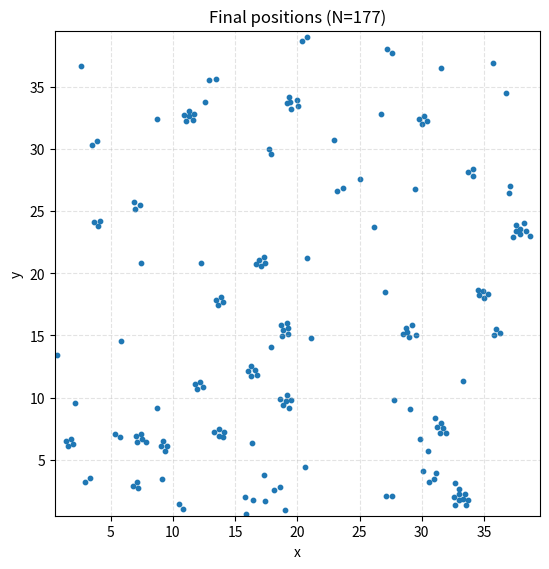
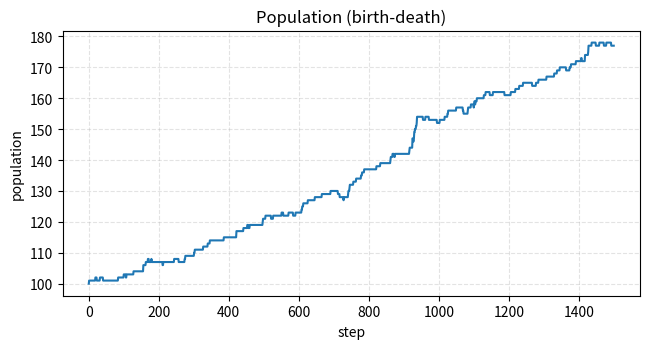

These charts were generated, in order, by the following Python code:
# interacting_diffusion_sde_birth_death.py
"""
Overdamped interacting diffusion SDE with pair interactions, repulsive walls,
and birth-death dynamics. Births create a new cell tangent to the parent:
the child center is offset by 2*cell_radius along a random direction (angle).

Model Euler-Maruyama method:
    dX_i = [ kappa * F_int(X) + F_wall(X) ] dt + sqrt(2D) dW_i

- Pair potential:
      U(r) = De * (1 - phi_d(r)^a)^2 - De,
      phi_d(r) = phi(r)/phi(d), phi(r) = exp(-r/l) ⇒ phi_d(r) = exp(-(r-d)/l)
  Force magnitude = -dU/dr, direction along displacement.

- Mobility (kappa): scales the interaction drift (kappa = 1 recovers the base SDE).
- Walls: soft repulsion from each side of a square domain [0, L]^2, acting on centers,
  plus reflecting boundary to keep centers in [cell_radius, L-cell_radius]^2.
- Birth-death process:
    - Each alive cell dies with probability p_death = death_rate * dt per step.
    - Each surviving cell attempts one birth with probability p_birth = birth_rate * dt.
      New child center = parent_center + 2*cell_radius * û, where hat(u) is a random unit vector.
      If this would place the child center outside the legal interior (i.e., closer than
      cell_radius to a wall), we retry a few random directions; if all fail, we skip that birth.
    * A maximum population cap (max_cells) prevents runaway growth.

How to use:
EXAMPLE:
    from interacting_diffusion_sde_birth_death import (
        InteractingDiffusionSDE, PotentialParams, WallParams, SDEParams, BirthDeathParams
    )

    sim = InteractingDiffusionSDE(
        N=100, L=40.0, cell_radius=0.5,
        pot=PotentialParams(De=2.1e-4, a=3.5, d=1.0, ell=1.0, cutoff=6.0),
        wall=WallParams(A=4e-3, lamb=0.7),
        sde=SDEParams(D=0.06, kappa=1.0, dt=0.01, steps=2000, seed=1),
        bd=BirthDeathParams(birth_rate=0.02, death_rate=0.01, max_cells=2000),
    )
    X_final, traj = sim.simulate(record_every=20)


Output of demo: 
    Plots and data of final cell distribution over chosen domain (in our case [0,L]^2), together with PACF (under construction see development branch) 
"""

from __future__ import annotations

from dataclasses import dataclass
from typing import Optional, Tuple, List

import numpy as np
import matplotlib.pyplot as plt


# -------------------- Parameter dataclasses --------------------


@dataclass
class PotentialParams:
    """
    Parameters of the pairwise potential U(r).

    De     : depth parameter of the potential.
    a      : shape parameter (exponent on phi_d).
    d      : preferred/interaction scale.
             phi_d(d) = 1 by construction and default.
    ell    : kernel length l in phi(r) = exp(-r/l).
    cutoff : optional interaction cutoff radius (None = infinite range).
    """
    
    De: float = 2.1e-4
    a: float = 3.5
    d: float = 1.0
    ell: float = 1.0
    cutoff: Optional[float] = None


@dataclass
class WallParams:
    """
    Soft repulsive wall potential acting inside the domain.

    A    : wall strength in U_wall(d) = A exp(-d/lambda)
    lamb : decay length lambda
    """
    A: float = 5e-3
    lamb: float = 0.5


@dataclass
class SDEParams:
    """
    SDE parameters for dX_i(t) = F_i(X_i(t))dt + sqrt(2D)dW(t) 

    D     : diffusivity in dX = ... + sqrt(2D) dW.
    kappa : mobility (inverse friction) scaling interaction drift.
    dt    : time step.
    steps : number of steps to simulate.
    seed  : seed for reproducibility (None = no seeding).
    """
    D: float = 0.05
    kappa: float = 1.0
    dt: float = 0.01
    steps: int = 800
    seed: Optional[int] = 123


@dataclass
class BirthDeathParams:
    """
    Birth-death process parameters.

    birth_rate : per-cell birth rate lambda_b (1/time).
    death_rate : per-cell death rate lamdba_d (1/time).
    max_cells  : hard cap on population to avoid runaway memory usage.
    max_birth_attempts_direction : retries to find an in-bounds direction for a newborn.
    """
    birth_rate: float = 0.02
    death_rate: float = 0.01
    max_cells: int = 5000
    max_birth_attempts_direction: int = 16

# ------------------
# --- SIMULATION ---
# ------------------ 

class InteractingDiffusionSDE:
    """
    Overdamped interacting diffusion with birth-death in a square (see readme).

    Update rule for  Euler-Maruyama:
        X_(n+1) = X_n + [kappa * F_int(X_n) + F_wall(X_n)] dt + sqrt(2D dt) * N(0, I)
    
    In code we have N(0,I) is the brownian motion W(t) from the model.

    - F_int:        sum of pairwise forces derived from U(r).
    - F_wall:       repulsion from each of the four walls.
    - Birth-death:  occurs every step with probabilities lambda_b dt and lambda_d dt, respectively.
                    After each step, positions are reflected back into the region of study (i.e. the sqaure domain).

    Complexity: O(N^2) per time step.
    """

    def __init__(
        self,
        N: int = 60,
        L: float = 20.0,
        cell_radius: float = 0.5,
        pot: PotentialParams = PotentialParams(),
        wall: WallParams = WallParams(),
        sde: SDEParams = SDEParams(),
        bd: BirthDeathParams = BirthDeathParams(),
    ) -> None:
        
        self.L = float(L)
        self.cell_radius = float(cell_radius)
        self.pot = pot
        self.wall = wall
        self.sde = sde
        self.bd = bd
        
        # check for random seed
        if sde.seed is not None:
            np.random.seed(sde.seed)

        # initialize positions uniformly at random and ensure centers are in [R, L-R]^2.
        R = self.cell_radius
        self.X = np.column_stack([
            np.random.uniform(low=R, high=self.L - R, size=N),
            np.random.uniform(low=R, high=self.L - R, size=N),
        ])

        # population history
        self.pop_history: List[int] = [N]

    # ----------------------------
    # --- Kernel and potential ---
    # ----------------------------
    
    def phi_d(self, r: np.ndarray) -> np.ndarray:
        """
        phi_d(r) = exp(-(r - d)/l), so that phi_d(d) = 1.
        """
        return np.exp(-(r - self.pot.d) / self.pot.ell)

    def U(self, r: np.ndarray) -> np.ndarray:
        """
        U(r) = De * (1 - phi_d(r)^a)^2 - De
        """
        p = self.phi_d(r) ** self.pot.a
        return self.pot.De * (1.0 - p) ** 2 - self.pot.De

    def dU_dr(self, r: np.ndarray) -> np.ndarray:
        """
        dU/dr = 2 * De * (1 - p) * (a/l) * p, where p = phi_d(r)^a and phi_d'(r) = -phi_d(r)/l.
        """
        p = self.phi_d(r) ** self.pot.a
        return 2.0 * self.pot.De * (1.0 - p) * (self.pot.a / self.pot.ell) * p

    # --------------
    # --- Forces ---
    # --------------

    def pair_forces(self, X: np.ndarray) -> np.ndarray:
        """
        Compute pairwise interaction forces F_int on all cells.

        X : (N, 2) positions
        returns F_int : (N, 2)
        """
        # Pairwise displacements and distances
        dx = X[:, None, :] - X[None, :, :]  # (N, N, 2)
        r2 = np.sum(dx * dx, axis=-1)       # (N, N)
        np.fill_diagonal(r2, np.inf)        # avoid self-interaction
        r = np.sqrt(r2)

        # cutoff mask
        if self.pot.cutoff is not None:
            mask = (r < self.pot.cutoff)
        else:
            mask = np.isfinite(r)

        # dU/dr on valid pairs
        dU = np.zeros_like(r)
        valid = mask & (r > 0.0) & np.isfinite(r)
        if np.any(valid):
            dU[valid] = self.dU_dr(r[valid])

        # Force magnitude is -dU/dr direction is along displacement
        fmag = -dU  # (N, N)
        F = np.zeros_like(dx)

        with np.errstate(invalid="ignore", divide="ignore"):
            unit = np.zeros_like(dx)
            unit[valid, :] = dx[valid, :] / r[valid, None]

        F[valid, :] = (fmag[valid, None] * unit[valid, :])
        F_int = np.nansum(F, axis=1)  # sum over j
        return F_int

    def wall_forces(self, X: np.ndarray) -> np.ndarray:
        """
        Soft repulsion from each wall of the square [0,L]^2.

        The force depends on the distance center-to-wall minus radius:
            dL = x - R, dR = (L - x) - R, dB = y - R, dT = (L - y) - R

        U_wall(d) = A * exp(-d/lambda)  ⇒  F = (A/lambda) * exp(-d/lambda) * n_inward
        """
        A, lam, R = self.wall.A, self.wall.lamb, self.cell_radius
        x = X[:, 0]
        y = X[:, 1]

        # Edge distances: >= 0 inside the legal region clamp below at 0 for the force formula
        dL = np.maximum(x - R, 0.0)
        dR = np.maximum((self.L - x) - R, 0.0)
        dB = np.maximum(y - R, 0.0)
        dT = np.maximum((self.L - y) - R, 0.0)

        # Magnitudes
        mL = (A / lam) * np.exp(-dL / lam)  # push right (+x)
        mR = (A / lam) * np.exp(-dR / lam)  # push left  (-x)
        mB = (A / lam) * np.exp(-dB / lam)  # push up    (+y)
        mT = (A / lam) * np.exp(-dT / lam)  # push down  (-y)

        FL = np.column_stack([ mL, 0.0 * mL])   # +x
        FR = np.column_stack([-mR, 0.0 * mR])   # -x
        FB = np.column_stack([0.0 * mB,  mB])   # +y
        FT = np.column_stack([0.0 * mT, -mT])   # -y

        return FL + FR + FB + FT

    # ---------------------------
    # --- Birth–death helpers ---
    # ---------------------------

    def _reflect_into_domain(self, X: np.ndarray) -> np.ndarray:
        """
        Reflect centers into the legal region [R, L - R]^2.
        """
        R = self.cell_radius
        
        # Reflect across the walls at x=R and x=L-R
        X[:, 0] = np.where(X[:, 0] < R, 2 * R - X[:, 0], X[:, 0])
        X[:, 0] = np.where(X[:, 0] > self.L - R, 2 * (self.L - R) - X[:, 0], X[:, 0])
        
        # Reflect across y=R and y=L-R
        X[:, 1] = np.where(X[:, 1] < R, 2 * R - X[:, 1], X[:, 1])
        X[:, 1] = np.where(X[:, 1] > self.L - R, 2 * (self.L - R) - X[:, 1], X[:, 1])
        
        return X

    def _in_bounds_center(self, pos: np.ndarray) -> bool:
        """
        Check if a proposed center is in the legal interior: [R, L - R]^2.
        """
        R = self.cell_radius
        return (R <= pos[0] <= self.L - R) and (R <= pos[1] <= self.L - R)

    def _attempt_birth_position(self, parent: np.ndarray) -> Optional[np.ndarray]:
        """
        Try multiple random directions to place a child tangent to the parent
        at distance 2*cell_radius from the parent center, while staying in bounds.
        
        We use random angle placement.
        """
        R = self.cell_radius
        for _ in range(self.bd.max_birth_attempts_direction):
            theta = 2.0 * np.pi * np.random.rand()
            disp = (2.0 * R) * np.array([np.cos(theta), np.sin(theta)])
            child = parent + disp
            if self._in_bounds_center(child):
                return child
        return None  # give up if no in-bounds direction found  --> no birth

    def _apply_deaths(self) -> None:
        """
        Remove cells that die in this step according to Beroulli(lambda_d dt).
        """
        if self.X.size == 0:
            return
        N = self.X.shape[0]
        p = self.bd.death_rate * self.sde.dt
        if p <= 0:
            return
        alive_mask = np.random.rand(N) >= p
        self.X = self.X[alive_mask, :]

    def _apply_births(self) -> None:
        """
        For each surviving parent, attempt a birth with Bernoulli(lambda_b dt),
        placing the newborn tangent to the parent with offset 2R.
        Check if max cells is reached.
        """
        if self.X.size == 0:
            return
        N_current = self.X.shape[0]
        capacity = max(self.bd.max_cells - N_current, 0)
        if capacity <= 0:
            return
        p = self.bd.birth_rate * self.sde.dt
        if p <= 0:
            return

        parents_mask = np.random.rand(N_current) < p
        parents = self.X[parents_mask, :]
        if parents.shape[0] == 0:
            return

        # Attempt birth stop if capacity is reached capacitey
        newborns: List[np.ndarray] = []
        for parent in parents:
            if len(newborns) >= capacity:
                break
            child = self._attempt_birth_position(parent)
            if child is not None:
                newborns.append(child)

        if newborns:
            self.X = np.vstack([self.X, np.vstack(newborns)])

    # ---------------------------------------------
    # --- One Euler–Maruyama step + birth–death ---
    # ---------------------------------------------

    def step(self) -> None:
        """
        Advance one time step with Euler–Maruyama, reflect, then apply birth–death.
        """
        X = self.X
        if X.size > 0:
            # diffusion + drift
            F_int = self.pair_forces(X)
            F_wall = self.wall_forces(X)
            drift = self.sde.kappa * F_int + F_wall
            noise = np.sqrt(2.0 * self.sde.D * self.sde.dt) * np.random.normal(size=X.shape)
            X = X + drift * self.sde.dt + noise

            # reflect centers into legal region
            X = self._reflect_into_domain(X)
            self.X = X

        # Apply deaths then births only survivors can give birth this step
        self._apply_deaths()
        self._apply_births()

        # Record population data
        self.pop_history.append(self.X.shape[0])

    # -------------------------
    # --- Sim funcitonality ---
    # -------------------------
    
    def simulate(self, record_every: int = 10) -> Tuple[np.ndarray, np.ndarray, np.ndarray]:
        """
        Method: 
                Run the simulation for sde.steps steps.
                record_every : store a distribution plot (snapshot) for specified steps.

        Returns:
            X_final : (N_T, 2) final positions where N_T = final population
            traj   : (K, N_k, 2) plots are packed as object array of shape (K,)
                      where each element is an (N_k, 2) float array.
            pop     : (steps+1,) population over time including initial
        """
        
        snapshots: List[np.ndarray] = []
        for t in range(self.sde.steps):
            self.step()
            if (t % record_every) == 0:
                snapshots.append(self.X.copy())

        traj = np.empty(len(snapshots), dtype=object)
        for i, snap in enumerate(snapshots):
            traj[i] = snap
        return self.X, traj, np.array(self.pop_history, dtype=int)


# ----------------------------------------
# --- Demo (will be moved to a main.py) ---
# ----------------------------------------

if __name__ == "__main__":

    # sim = InteractingDiffusionSDE(
    #     N=100, L=40.0, cell_radius=0.5,
    #     pot=PotentialParams(De=2.1e-4, a=3.5, d=1.0, ell=1.0, cutoff=6.0),
    #     wall=WallParams(A=4e-3, lamb=0.7),
    #     sde=SDEParams(D=0.00, kappa=1.0, dt=0.01, steps=15000, seed=7),
    #     bd=BirthDeathParams(birth_rate=0.02, death_rate=0.01, max_cells=4000),
    # )

    # [redacted]
    sim = InteractingDiffusionSDE(
    N=100, L=40.0, cell_radius=0.5,
    pot=PotentialParams(De=0.03, a=3.5, d=0.5, ell=1.0, cutoff=3.0),
    wall=WallParams(A=4e-3, lamb=0.7),
    sde=SDEParams(D=0.0, kappa=25.0, dt=0.02, steps=1500, seed=7),
    bd=BirthDeathParams(birth_rate=0.03, death_rate=0.005, max_cells=4000),
)
    
    X_final, traj, pop = sim.simulate(record_every=20)

    # final configuration/distribution
    plt.figure(figsize=(5.8, 5.8))
    if X_final.size:
        plt.scatter(X_final[:, 0], X_final[:, 1], s=10)
    plt.xlim(sim.cell_radius, sim.L - sim.cell_radius)
    plt.ylim(sim.cell_radius, sim.L - sim.cell_radius)
    plt.gca().set_aspect("equal", "box")
    plt.title(f"Final positions (N={X_final.shape[0]})")
    plt.xlabel("x")
    plt.ylabel("y")
    plt.grid(True, ls="--", alpha=0.35)
    plt.tight_layout()

    # population over time
    plt.figure(figsize=(6.6, 3.6))
    plt.plot(pop, lw=1.5)
    plt.xlabel("step")
    plt.ylabel("population")
    plt.title("Population (birth-death)")
    plt.grid(True, ls="--", alpha=0.35)
    plt.tight_layout()

    plt.show()
